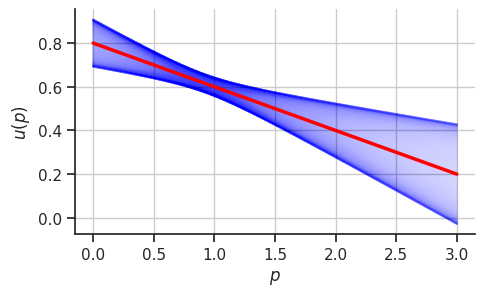

The script that saved this image:
import numpy as np
import matplotlib.pyplot as plt
import seaborn
from matplotlib import rc
import matplotlib

matplotlib.rcParams.update({"axes.grid": False})
rc('font', **{'family': 'serif', 'serif': ['Nimbus Roman No9 L']})

seaborn.set(style='ticks')

a_true = 0.8
b_true = 0.2

def u_fun(p, a, b):
    return a - p * b

P_range = np.linspace(0, 3, 100)

r_1 = 0.15
r_2 = 0.03
phi = np.pi / 4

fig, ax = plt.subplots(figsize=(5, 3))
fig.subplots_adjust(bottom=0.2, top=0.95, left=0.15, right=0.95)

for theta in np.linspace(0, 2 * np.pi, 1000):
    z = np.exp(theta*1j)
    z = r_1 * z.real + r_2 * z.imag * 1j
    z = z * np.exp(phi*1j)
    a_gap = np.real(z)
    b_gap = np.imag(z)
    ax.plot(P_range, u_fun(P_range, a_true + a_gap, b_true + b_gap), "blue", alpha=0.01)

ax.plot(P_range, u_fun(P_range, a_true, b_true), "red", linewidth=2.5)
ax.set_xlabel(r"$p$")
ax.set_ylabel(r"$u(p)$")

ax.grid(True, which='both')
seaborn.despine(ax=ax)

plt.show()
